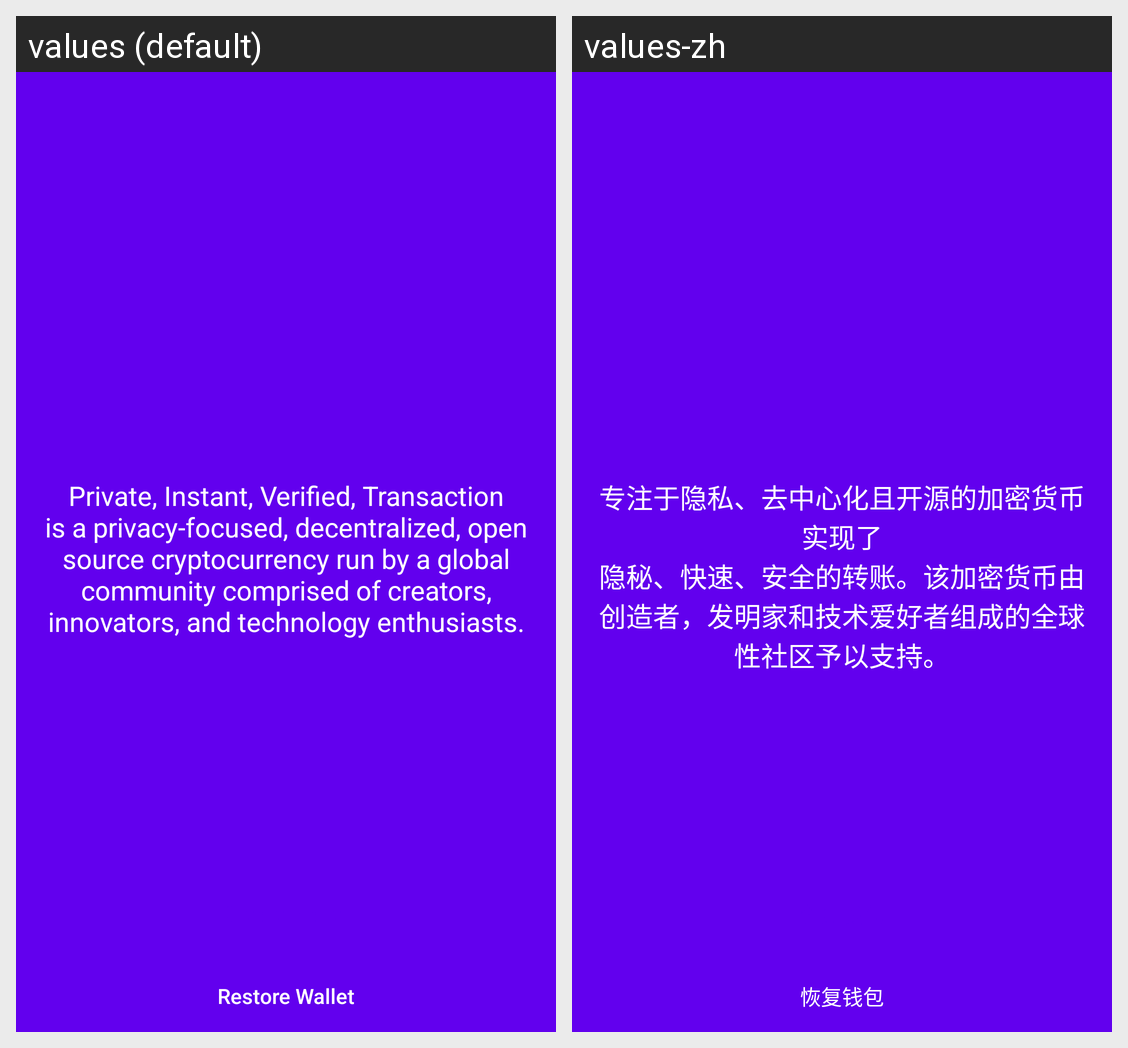

The same Android screen rendered under two of its app's locales, left to right. List the strings drawn on it with the default value and each locale's translation.
Android screen res/layout/fragment_start.xml rendered under 2 locales, left to right: values (default), values-zh. Device: Nexus 5 (rendered at 1080×1920; each locale shown at half size, 540×960, under a caption strip naming it); theme AppTheme.
Strings drawn on this screen, with the default value and each locale's value (text and hints the layout hard-codes, and strings that could not be matched under every locale, appear in the picture but are not listed):

tutorial_message
  values: Private, Instant, Verified, Transaction
      is a privacy-focused, decentralized, open source cryptocurrency run by a global community comprised of creators, innovators, and technology enthusiasts.
  values-zh: 专注于隐私、去中心化且开源的加密货币实现了
      隐秘、快速、安全的转账。该加密货币由创造者，发明家和技术爱好者组成的全球性社区予以支持。

btn_restore_wallet
  values: Restore Wallet
  values-zh: 恢复钱包
